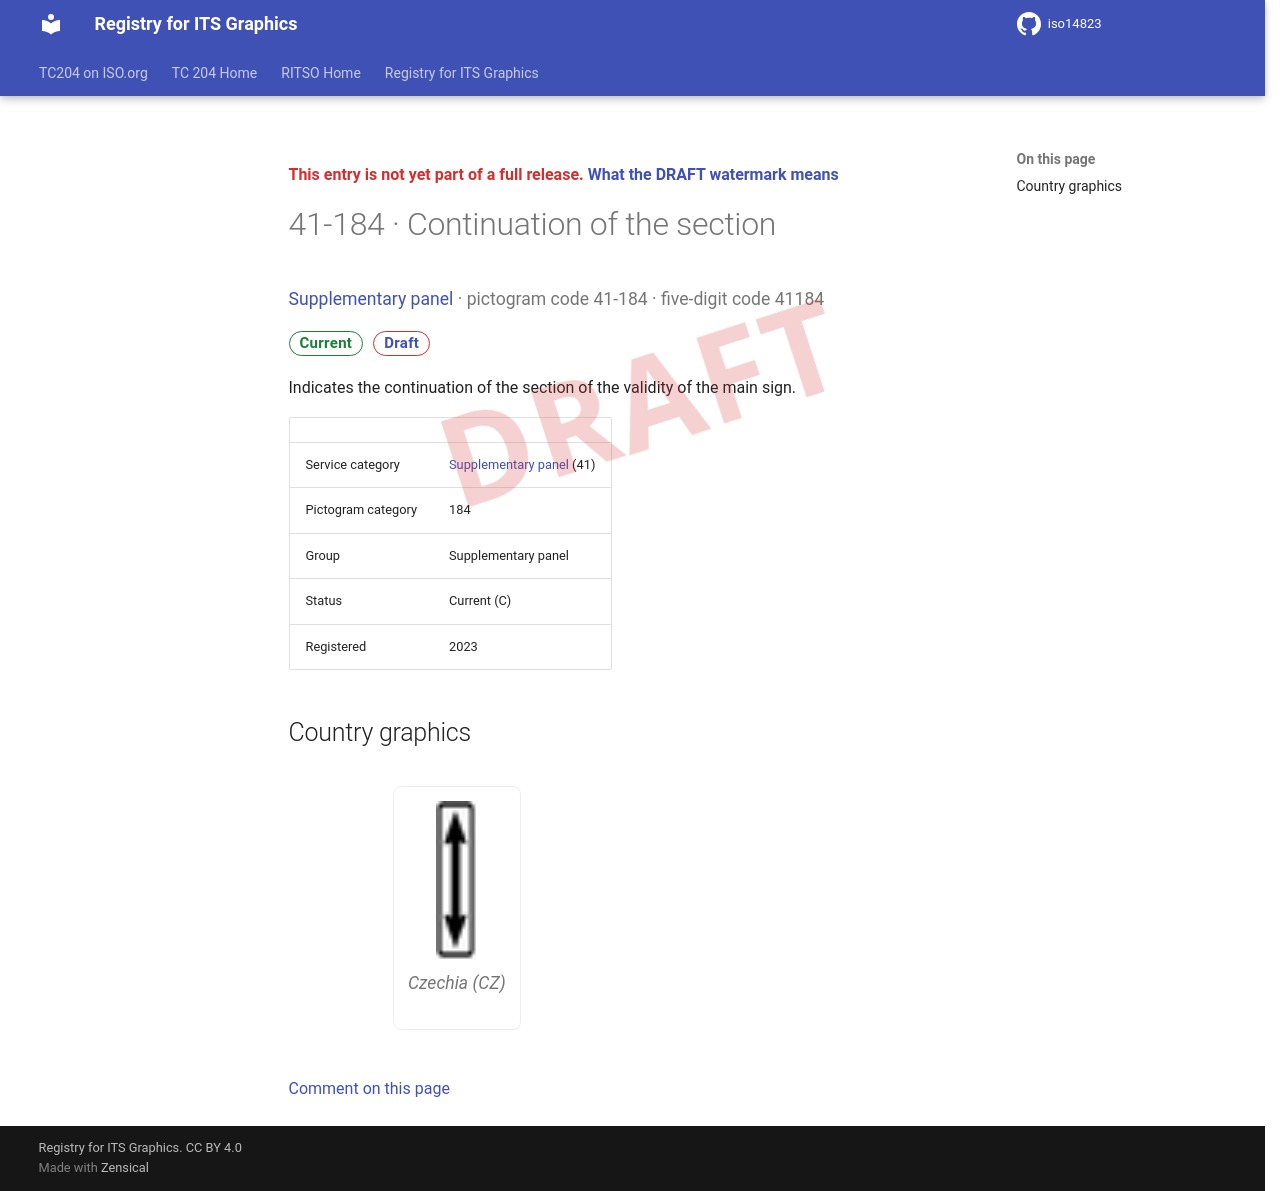

repository: k-vaughn/iso14823 · page: v0.1.0-alpha.1/signs/41-184/index.html · generator: mkdocs

<div class="draft4-watermark" aria-hidden="true"></div>

<p class="draft-note">This entry is not yet part of a full release. <a href="../#draft-watermark">What the DRAFT watermark means</a></p>

# 41-184 · Continuation of the section

<p class="sign-kicker"><a href="../categories/41/">Supplementary panel</a> · pictogram code 41-184 · five-digit code 41184</p>
<p class="sign-chips"><span class="chip chip-current">Current</span> <a class="chip chip-draft" href="../#draft-watermark">Draft</a></p>
<p>Indicates the continuation of the section of the validity of the main sign.</p>
| | |
| --- | --- |
| Service category | <a href="../categories/41/">Supplementary panel</a> (41) |
| Pictogram category | 184 |
| Group | Supplementary panel |
| Status | Current (C) |
| Registered | 2023 |

## Country graphics

<div class="sign-grid">
<figure class="sign-card">
<img src="../graphics/cz/41-184.png" alt="Czechia graphic for Continuation of the section (41-184)" loading="lazy">

<figcaption>Czechia (CZ)</figcaption>
</figure>
</div>

[Comment on this page](https://github.com/k-vaughn/iso14823/issues/new?template=page-feedback.yml&title=%5BPage+feedback%5D+41-184+%C2%B7+Continuation+of+the+section&page-title=41-184+%C2%B7+Continuation+of+the+section&page-path=signs%2F41-184.md)
